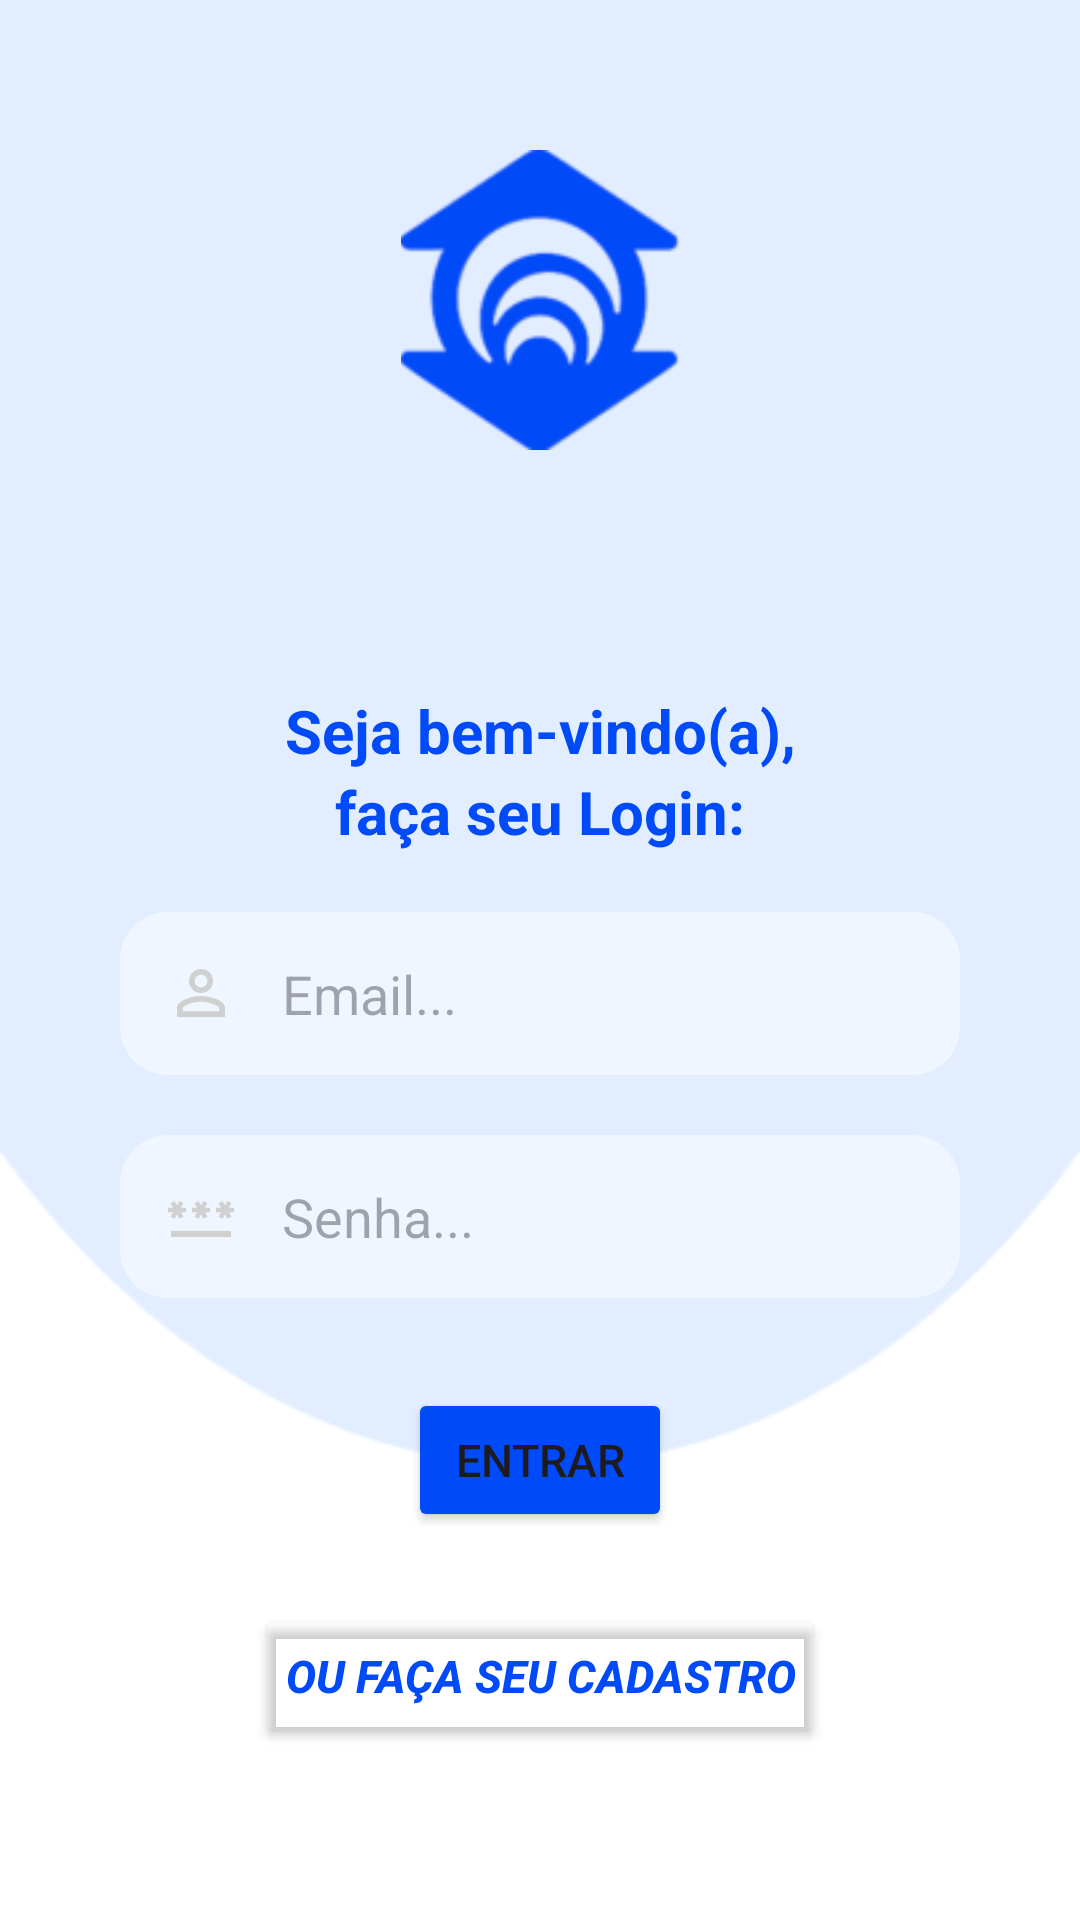

Reconstruct the res/layout file that produces this screen, plus the resources it refers to.
<!-- AndroidManifest.xml: application theme Theme.Projeto -->
<!-- res/layout/usuario_login.xml -->
<?xml version="1.0" encoding="utf-8"?>
<RelativeLayout xmlns:android="http://schemas.android.com/apk/res/android"
    xmlns:tools="http://schemas.android.com/tools"
    android:id="@+id/main"
    android:layout_width="match_parent"
    android:layout_height="match_parent"
    android:background="@drawable/background_login"
    tools:context=".MALoginUsuario">

    <ImageView
        android:id="@+id/logo"
        android:layout_width="100dp"
        android:layout_height="100dp"
        android:layout_centerHorizontal="true"
        android:layout_marginLeft="25dp"
        android:layout_marginTop="50dp"
        android:layout_marginRight="25dp"
        android:layout_marginBottom="80dp"
        android:src="@drawable/logounifor"></ImageView>

    <TextView
        android:id="@+id/Titulo"
        android:layout_width="match_parent"
        android:layout_height="wrap_content"
        android:layout_below="@id/logo"
        android:layout_marginLeft="25dp"
        android:layout_marginTop="0dp"
        android:layout_marginRight="25dp"
        android:layout_marginBottom="0dp"
        android:gravity="center"
        android:text="Seja bem-vindo(a),"
        android:textColor="@color/azulescuro"
        android:textSize="20dp"
        android:textStyle="bold"></TextView>

    <TextView
        android:id="@+id/loginUserTitulo"
        android:layout_width="match_parent"
        android:layout_height="wrap_content"
        android:layout_below="@id/Titulo"
        android:layout_marginLeft="25dp"
        android:layout_marginTop="0dp"
        android:layout_marginRight="25dp"
        android:layout_marginBottom="0dp"
        android:gravity="center"
        android:text="faça seu Login:"
        android:textColor="@color/azulescuro"
        android:textSize="20dp"
        android:textStyle="bold"></TextView>

    <EditText
        android:id="@+id/emailEdit"
        android:layout_width="match_parent"
        android:layout_height="wrap_content"

        android:layout_below="@+id/loginUserTitulo"

        android:layout_marginLeft="40dp"
        android:layout_marginTop="20dp"
        android:layout_marginRight="40dp"
        android:layout_marginBottom="10dp"
        android:backgroundTint="#70ffffff"
        android:background="@drawable/busca_background"
        android:drawableLeft="@drawable/baseline_person_outline_24"
        android:drawablePadding="15dp"

        android:hint="Email..."
        android:padding="15dp"></EditText>

    <EditText
        android:id="@+id/senhaEdit"
        android:layout_width="match_parent"
        android:layout_height="wrap_content"

        android:layout_below="@id/emailEdit"

        android:layout_marginLeft="40dp"
        android:layout_marginTop="10dp"
        android:layout_marginRight="40dp"
        android:layout_marginBottom="10dp"
        android:backgroundTint="#70ffffff"
        android:background="@drawable/busca_background"
        android:drawableLeft="@drawable/baseline_password_24"
        android:drawablePadding="15dp"

        android:hint="Senha..."
        android:inputType="textPassword"
        android:padding="15dp"></EditText>

    <Button
        android:id="@+id/botaoDeEntrarUsuario"
        android:layout_width="wrap_content"
        android:layout_height="wrap_content"

        android:layout_below="@id/senhaEdit"
        android:layout_centerHorizontal="true"

        android:layout_marginLeft="40dp"
        android:layout_marginTop="20dp"
        android:layout_marginRight="40dp"
        android:layout_marginBottom="10dp"
        android:backgroundTint="@color/azulescuro"
        android:padding="10dp"
        android:text="ENTRAR"
        android:textSize="15dp"
        tools:ignore="TextSizeCheck"></Button>

    <Button
        android:id="@+id/botaoDeCadastro"
        android:layout_width="wrap_content"
        android:layout_height="wrap_content"
        android:layout_below="@id/botaoDeEntrarUsuario"
        android:layout_centerHorizontal="true"
        android:layout_marginLeft="40dp"
        android:layout_marginTop="14dp"
        android:layout_marginRight="40dp"
        android:layout_marginBottom="10dp"
        android:backgroundTint="#00FFFFFF"
        android:padding="10dp"
        android:text="Ou faça seu cadastro"
        android:textColor="@color/azulescuro"
        android:textSize="15dp"
        android:textStyle="bold|italic"></Button>

    <Button
        android:id="@+id/botaoDeLoginComoFuncionario"
        android:layout_width="wrap_content"
        android:layout_height="wrap_content"
        android:layout_below="@id/botaoDeCadastro"
        android:layout_centerHorizontal="true"
        android:layout_marginLeft="40dp"
        android:layout_marginTop="98dp"
        android:layout_marginRight="40dp"
        android:layout_marginBottom="10dp"
        android:backgroundTint="#00ffffff"
        android:padding="10dp"
        android:text="Login como funcionário"
        android:textColor="@color/azulescuro"
        android:textSize="15dp"
        android:textStyle="bold"></Button>

</RelativeLayout>
<!-- resources referenced by this layout -->
<resources>
  <color name="azulescuro">#FF004AF7</color>
  <!-- drawable background_login: png bitmap (drawable, 4059 bytes) -->
  <!-- drawable baseline_password_24 (drawable) -->
  <vector xmlns:android="http://schemas.android.com/apk/res/android" android:height="24dp" android:tint="#D0D0D0" android:viewportHeight="24" android:viewportWidth="24" android:width="24dp">
        
      <path android:fillColor="@android:color/white" android:pathData="M2,17h20v2H2V17zM3.15,12.95L4,11.47l0.85,1.48l1.3,-0.75L5.3,10.72H7v-1.5H5.3l0.85,-1.47L4.85,7L4,8.47L3.15,7l-1.3,0.75L2.7,9.22H1v1.5h1.7L1.85,12.2L3.15,12.95zM9.85,12.2l1.3,0.75L12,11.47l0.85,1.48l1.3,-0.75l-0.85,-1.48H15v-1.5h-1.7l0.85,-1.47L12.85,7L12,8.47L11.15,7l-1.3,0.75l0.85,1.47H9v1.5h1.7L9.85,12.2zM23,9.22h-1.7l0.85,-1.47L20.85,7L20,8.47L19.15,7l-1.3,0.75l0.85,1.47H17v1.5h1.7l-0.85,1.48l1.3,0.75L20,11.47l0.85,1.48l1.3,-0.75l-0.85,-1.48H23V9.22z"/>
      
  </vector>
  <!-- drawable baseline_person_outline_24 (drawable) -->
  <vector xmlns:android="http://schemas.android.com/apk/res/android" android:height="24dp" android:tint="#D0D0D0" android:viewportHeight="24" android:viewportWidth="24" android:width="24dp">
        
      <path android:fillColor="@android:color/white" android:pathData="M12,5.9c1.16,0 2.1,0.94 2.1,2.1s-0.94,2.1 -2.1,2.1S9.9,9.16 9.9,8s0.94,-2.1 2.1,-2.1m0,9c2.97,0 6.1,1.46 6.1,2.1v1.1L5.9,18.1L5.9,17c0,-0.64 3.13,-2.1 6.1,-2.1M12,4C9.79,4 8,5.79 8,8s1.79,4 4,4 4,-1.79 4,-4 -1.79,-4 -4,-4zM12,13c-2.67,0 -8,1.34 -8,4v3h16v-3c0,-2.66 -5.33,-4 -8,-4z"/>
      
  </vector>
  <!-- drawable busca_background (drawable) -->
  <?xml version="1.0" encoding="utf-8"?>
  <shape xmlns:android="http://schemas.android.com/apk/res/android"
      android:shape="rectangle">
    <corners android:radius="16dp"></corners>
  </shape>
  <!-- drawable logounifor: png bitmap (drawable, 9979 bytes) -->
  <style name="Theme.Projeto" parent="Base.Theme.Projeto" />
  <style name="Base.Theme.Projeto" parent="Theme.Material3.DayNight.NoActionBar">
          
          
      </style>
</resources>
